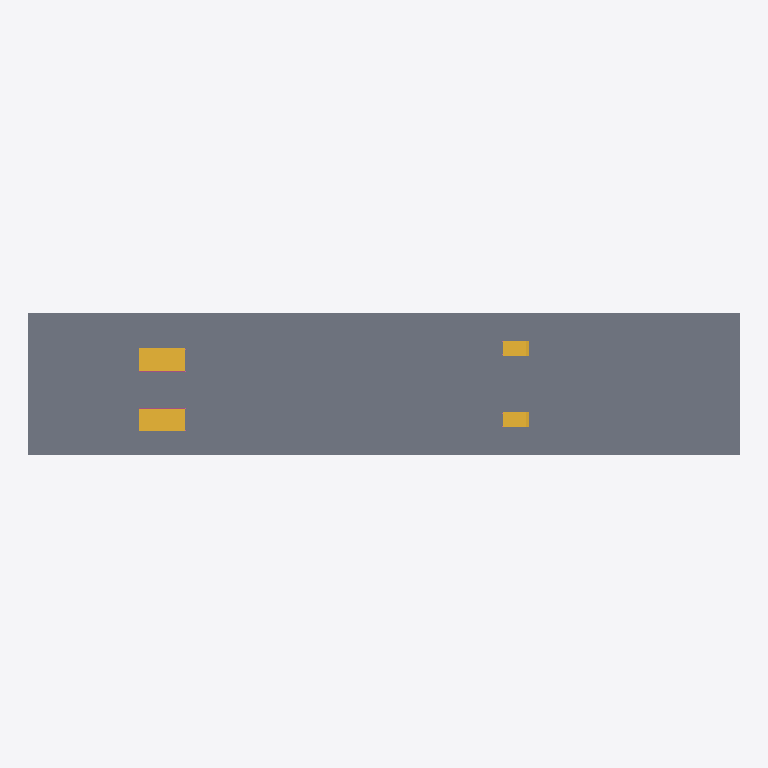
Plan cut of the same IFC building model at storey 'Level 2' (level 6.00 m, cut at 7.40 m), seen from above with north up, elements coloured by IFC class: 4 stairs (yellow), 2 railings (pink), 1 slab (grey). Cut surfaces are drawn darker.
Extent 60.0 m × 12.0 m × 13.3 m (x, y, z). Storeys (3): Level 1 at 0.00 m; Level 2 at 6.00 m; Level 3 at 12.00 m. Elements (15): 8 IfcRailing, 4 IfcStair, 3 IfcSlab.

HEADER;
FILE_DESCRIPTION(('ViewDefinition [CoordinationView]'),'2;1');
FILE_NAME('','2026-11-06T10:19:46',(''),(''),'IfcOpenShell 0.8.0','IfcOpenShell 0.8.0','');
FILE_SCHEMA(('IFC4'));
ENDSEC;
DATA;
#9=IFCPROJECT('35WxQ0tNn4kQ$E1jHkaSiP',$,'Project',$,$,$,$,(#8),#5);
#10=IFCSITE('28EgneFEL63AmxQkoSi5dC',$,'Site',$,$,$,$,$,.ELEMENT.,$,$,$,$,$);
#12=IFCBUILDING('16jzZLg55D18V8Cb$zUOKB',$,'Building',$,$,$,$,$,.ELEMENT.,$,$,$);
#14=IFCBUILDINGSTOREY('25ARNa02n6i9RuPdDwrrUg',$,'Level 1',$,$,$,$,$,.ELEMENT.,0.0);
#16=IFCBUILDINGSTOREY('2ezdS2LQr7ZRtMzjz2XvE1',$,'Level 2',$,$,#58,$,$,.ELEMENT.,6.0);
#25=IFCBUILDINGSTOREY('2OFgVeqX95KvJjRJoWXU8d',$,'Level 3',$,$,#61,$,$,.ELEMENT.,12.0);
#36=IFCSLAB('2uLP8KDA5FjQPOxhoqWjqL',$,$,$,$,#84,#97,$,.FLOOR.);
#44=IFCSTAIR('0JwF96kbf5O8JxfFnCUqve',$,$,$,$,#549,#909,$,.STRAIGHT_RUN_STAIR.);
#39=IFCSTAIR('2vFbWjDq5FgA$iCGkU1mmK',$,$,$,$,#186,#546,$,.STRAIGHT_RUN_STAIR.);
#48=IFCSTAIR('35tta8_IbDGOpn88Ttm160',$,$,$,$,#912,#1272,$,.STRAIGHT_RUN_STAIR.);
#52=IFCSTAIR('2lUXO3rRr23uY9NuqJurEV',$,$,$,$,#1275,#1635,$,.STRAIGHT_RUN_STAIR.);
#41=IFCRAILING('0Y7jE6yXv3DPGzYqH0tYPx',$,$,$,$,#1638,#3880,$,.GUARDRAIL.);
#46=IFCRAILING('2BWmfPkX1EgvVpEcKiortf',$,$,$,$,#8373,#10615,$,.GUARDRAIL.);
ENDSEC;
